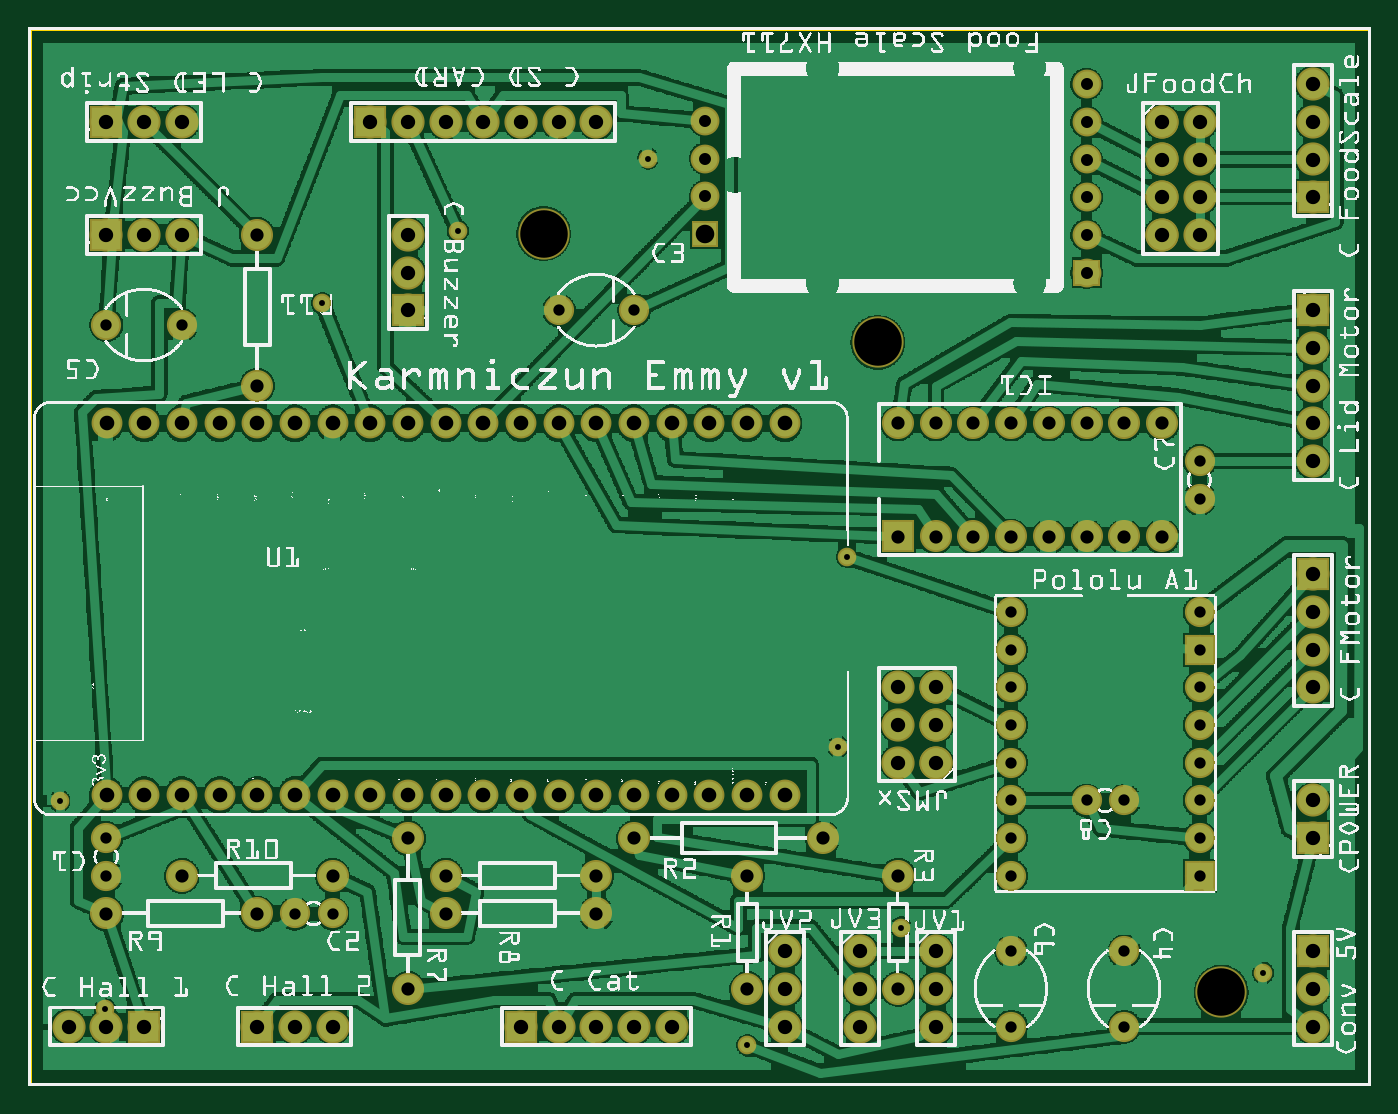
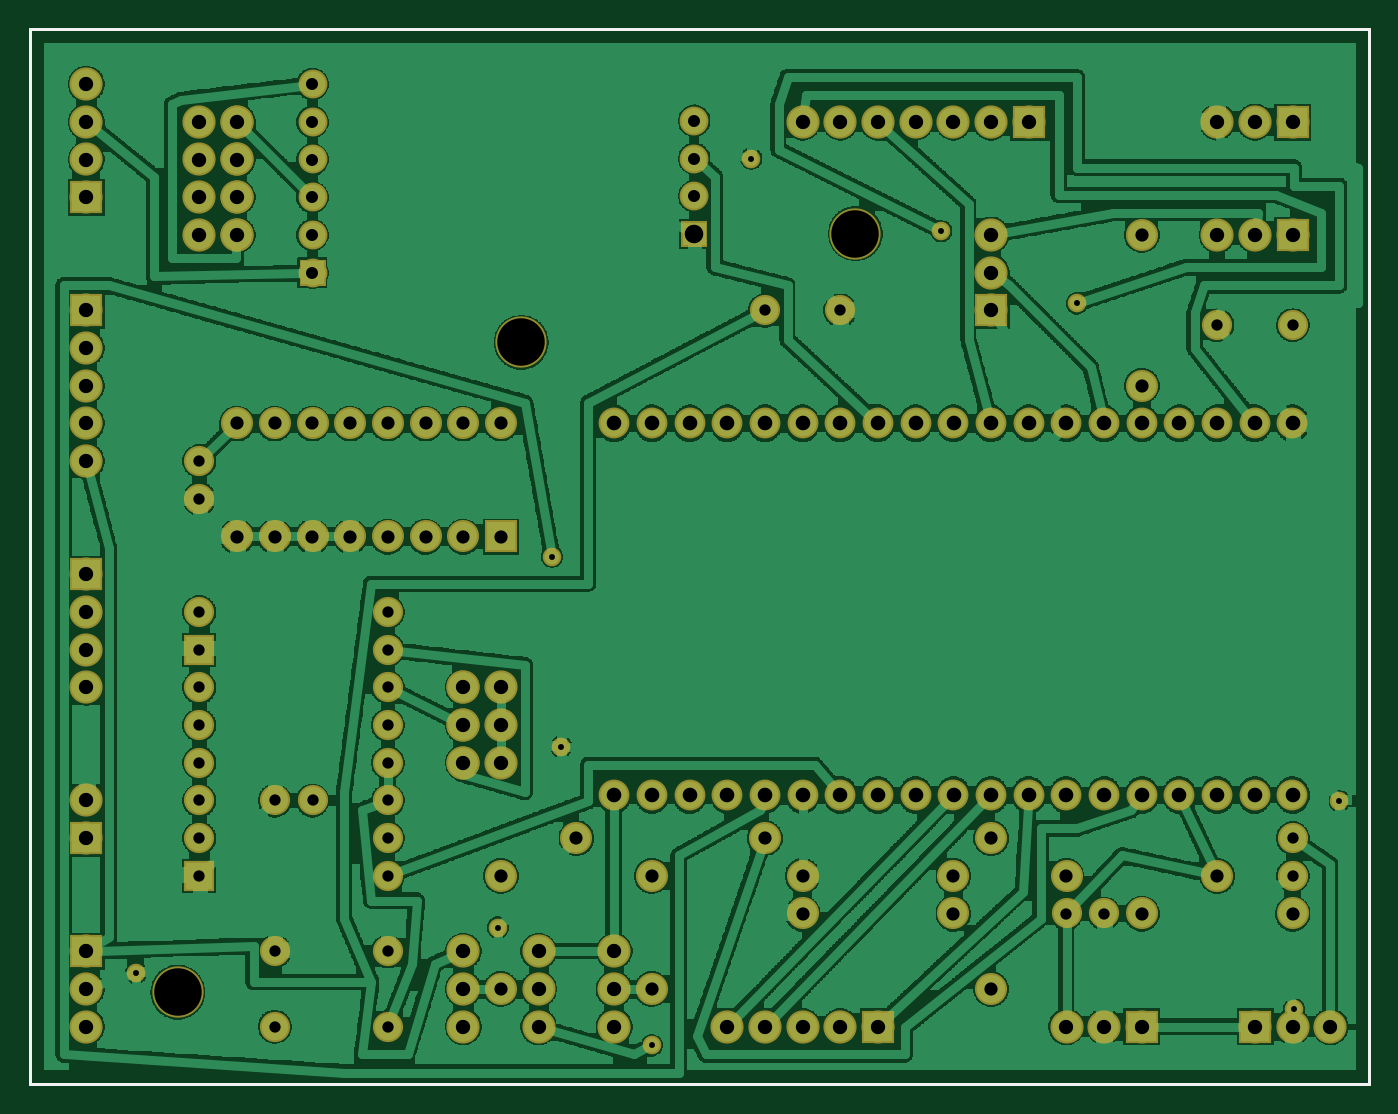
Circuit board: 8 layer files. Board 90.2 x 71.1 mm.
- outline: boardGroundFilled_contour.gm1 (370 bytes)
- bottom_copper: boardGroundFilled_copperBottom.gbl (332076 bytes)
- top_copper: boardGroundFilled_copperTop.gtl (341751 bytes)
- drill: boardGroundFilled_drill.txt (3158 bytes)
- bottom_mask: boardGroundFilled_maskBottom.gbs (9571 bytes)
- top_mask: boardGroundFilled_maskTop.gts (9571 bytes)
- bottom_silk: boardGroundFilled_silkBottom.gbo (360 bytes)
- top_silk: boardGroundFilled_silkTop.gto (731260 bytes)

=== outline: boardGroundFilled_contour.gm1 ===
G04 MADE WITH FRITZING*
G04 WWW.FRITZING.ORG*
G04 DOUBLE SIDED*
G04 HOLES PLATED*
G04 CONTOUR ON CENTER OF CONTOUR VECTOR*
%ASAXBY*%
%FSLAX23Y23*%
%MOIN*%
%OFA0B0*%
%SFA1.0B1.0*%
%ADD10R,3.561390X2.807360*%
%ADD11C,0.008000*%
%ADD10C,0.008*%
%LNCONTOUR*%
G90*
G70*
G54D10*
G54D11*
X4Y2803D02*
X3557Y2803D01*
X3557Y4D01*
X4Y4D01*
X4Y2803D01*
D02*
G04 End of contour*
M02*
=== bottom_copper: boardGroundFilled_copperBottom.gbl (332076 bytes, source omitted) ===
=== top_copper: boardGroundFilled_copperTop.gtl (341751 bytes, source omitted) ===
=== drill: boardGroundFilled_drill.txt ===
; NON-PLATED HOLES START AT T1
; THROUGH (PLATED) HOLES START AT T100
M48
INCH
T1C0.049194
T2C0.125984
T100C0.015748
T101C0.038000
T102C0.031833
T103C0.035000
T104C0.038779
T105C0.030000
%
T1
X017947Y022594
T2
X022535Y019720
X013670Y022604
X031643Y002481
T100
X016433Y024593
X019073Y001073
X000833Y007553
X021713Y014033
X002033Y002033
X023153Y004193
X007793Y020753
X021473Y008993
X032753Y002993
X011393Y022673
T101
X020071Y003566
X010071Y025566
X034071Y003566
X009071Y025566
X010071Y021566
X020071Y001566
X023071Y010566
X030071Y025566
X024071Y002566
X024071Y001566
X022071Y002566
X022071Y001566
X016071Y001566
X020071Y002566
X002071Y025566
X013071Y001566
X030071Y022566
X031071Y023566
X034071Y001566
X034071Y007566
X003071Y025566
X004071Y022566
X002071Y022566
X023071Y009566
X011071Y025566
X034071Y023566
X013071Y025566
X015071Y025566
X014071Y025566
X034071Y017566
X034071Y025566
X034071Y013566
X006071Y001566
X022071Y003566
X034071Y006566
X030071Y023566
X034071Y011566
X030071Y024566
X024071Y009566
X034071Y002566
X024071Y008566
X034071Y010566
X031071Y025566
X031071Y022566
X010071Y022566
X023071Y008566
X034071Y019566
X034071Y012566
X004071Y025566
X012071Y025566
X034071Y024566
X001071Y001566
X003071Y001566
X007071Y001566
X017071Y001566
X014071Y001566
X003071Y022566
X015071Y001566
X024071Y003566
X002071Y001566
X034071Y020566
X034071Y016566
X031071Y024566
X010071Y020566
X034071Y026566
X034071Y018566
X008071Y001566
X024071Y010566
T102
X017947Y025594
X028072Y022566
X017947Y023594
X017947Y024594
X028072Y024566
X028072Y026566
X028072Y021566
X028072Y023566
X028072Y025566
T103
X008071Y005566
X025071Y017566
X004071Y005566
X027071Y014566
X029071Y014566
X023071Y014566
X011071Y004566
X006071Y022566
X019071Y002566
X025071Y014566
X023071Y002566
X024071Y017566
X023071Y017566
X011071Y005566
X021071Y006566
X019071Y005566
X026071Y017566
X006071Y004566
X029071Y017566
X023071Y005566
X024071Y014566
X027071Y017566
X010071Y002566
X015071Y004566
X010071Y006566
X026071Y014566
X028071Y014566
X015071Y005566
X030071Y017566
X028071Y017566
X016071Y006566
X030071Y014566
X006071Y018566
X002071Y004566
T104
X017069Y007710
X002076Y007710
X020070Y007710
X007074Y007710
X002076Y017566
X010074Y017566
X018063Y007710
X012071Y017566
X005077Y007710
X003079Y007710
X003079Y017566
X014069Y017566
X004073Y007710
X019066Y007710
X011068Y007710
X006070Y007710
X009071Y017566
X016066Y007710
X013075Y017566
X008077Y017566
X008077Y007710
X014069Y007710
X012071Y007710
X010074Y007710
X018063Y017566
X019066Y017566
X006070Y017566
X020070Y017566
X015072Y007710
X004073Y017566
X017069Y017566
X007074Y017566
X009071Y007710
X013075Y007710
X005077Y017566
X016066Y017566
X015072Y017566
X011068Y017566
T105
X026071Y007566
X014071Y020566
X026071Y003566
X029071Y001566
X026071Y005566
X007071Y004566
X002071Y006568
X026071Y010566
X026071Y008566
X002071Y005566
X031071Y016568
X026071Y012566
X031071Y015566
X016071Y020566
X004071Y020175
X026071Y001566
X029071Y007566
X002071Y020175
X031071Y007566
X026071Y011566
X026071Y009566
X008073Y004566
X031071Y009566
X031071Y008566
X031071Y012566
X031071Y005566
X031071Y010566
X031071Y006566
X031071Y011566
X028070Y007566
X029071Y003566
X026071Y006566
T00
M30

=== bottom_mask: boardGroundFilled_maskBottom.gbs (9571 bytes, source omitted) ===
=== top_mask: boardGroundFilled_maskTop.gts (9571 bytes, source omitted) ===
=== bottom_silk: boardGroundFilled_silkBottom.gbo ===
G04 MADE WITH FRITZING*
G04 WWW.FRITZING.ORG*
G04 DOUBLE SIDED*
G04 HOLES PLATED*
G04 CONTOUR ON CENTER OF CONTOUR VECTOR*
%ASAXBY*%
%FSLAX23Y23*%
%MOIN*%
%OFA0B0*%
%SFA1.0B1.0*%
%ADD10R,3.561390X2.807360X3.545390X2.791360*%
%ADD11C,0.008000*%
%LNSILK0*%
G90*
G70*
G54D11*
X4Y2803D02*
X3557Y2803D01*
X3557Y4D01*
X4Y4D01*
X4Y2803D01*
D02*
G04 End of Silk0*
M02*
=== top_silk: boardGroundFilled_silkTop.gto (731260 bytes, source omitted) ===
